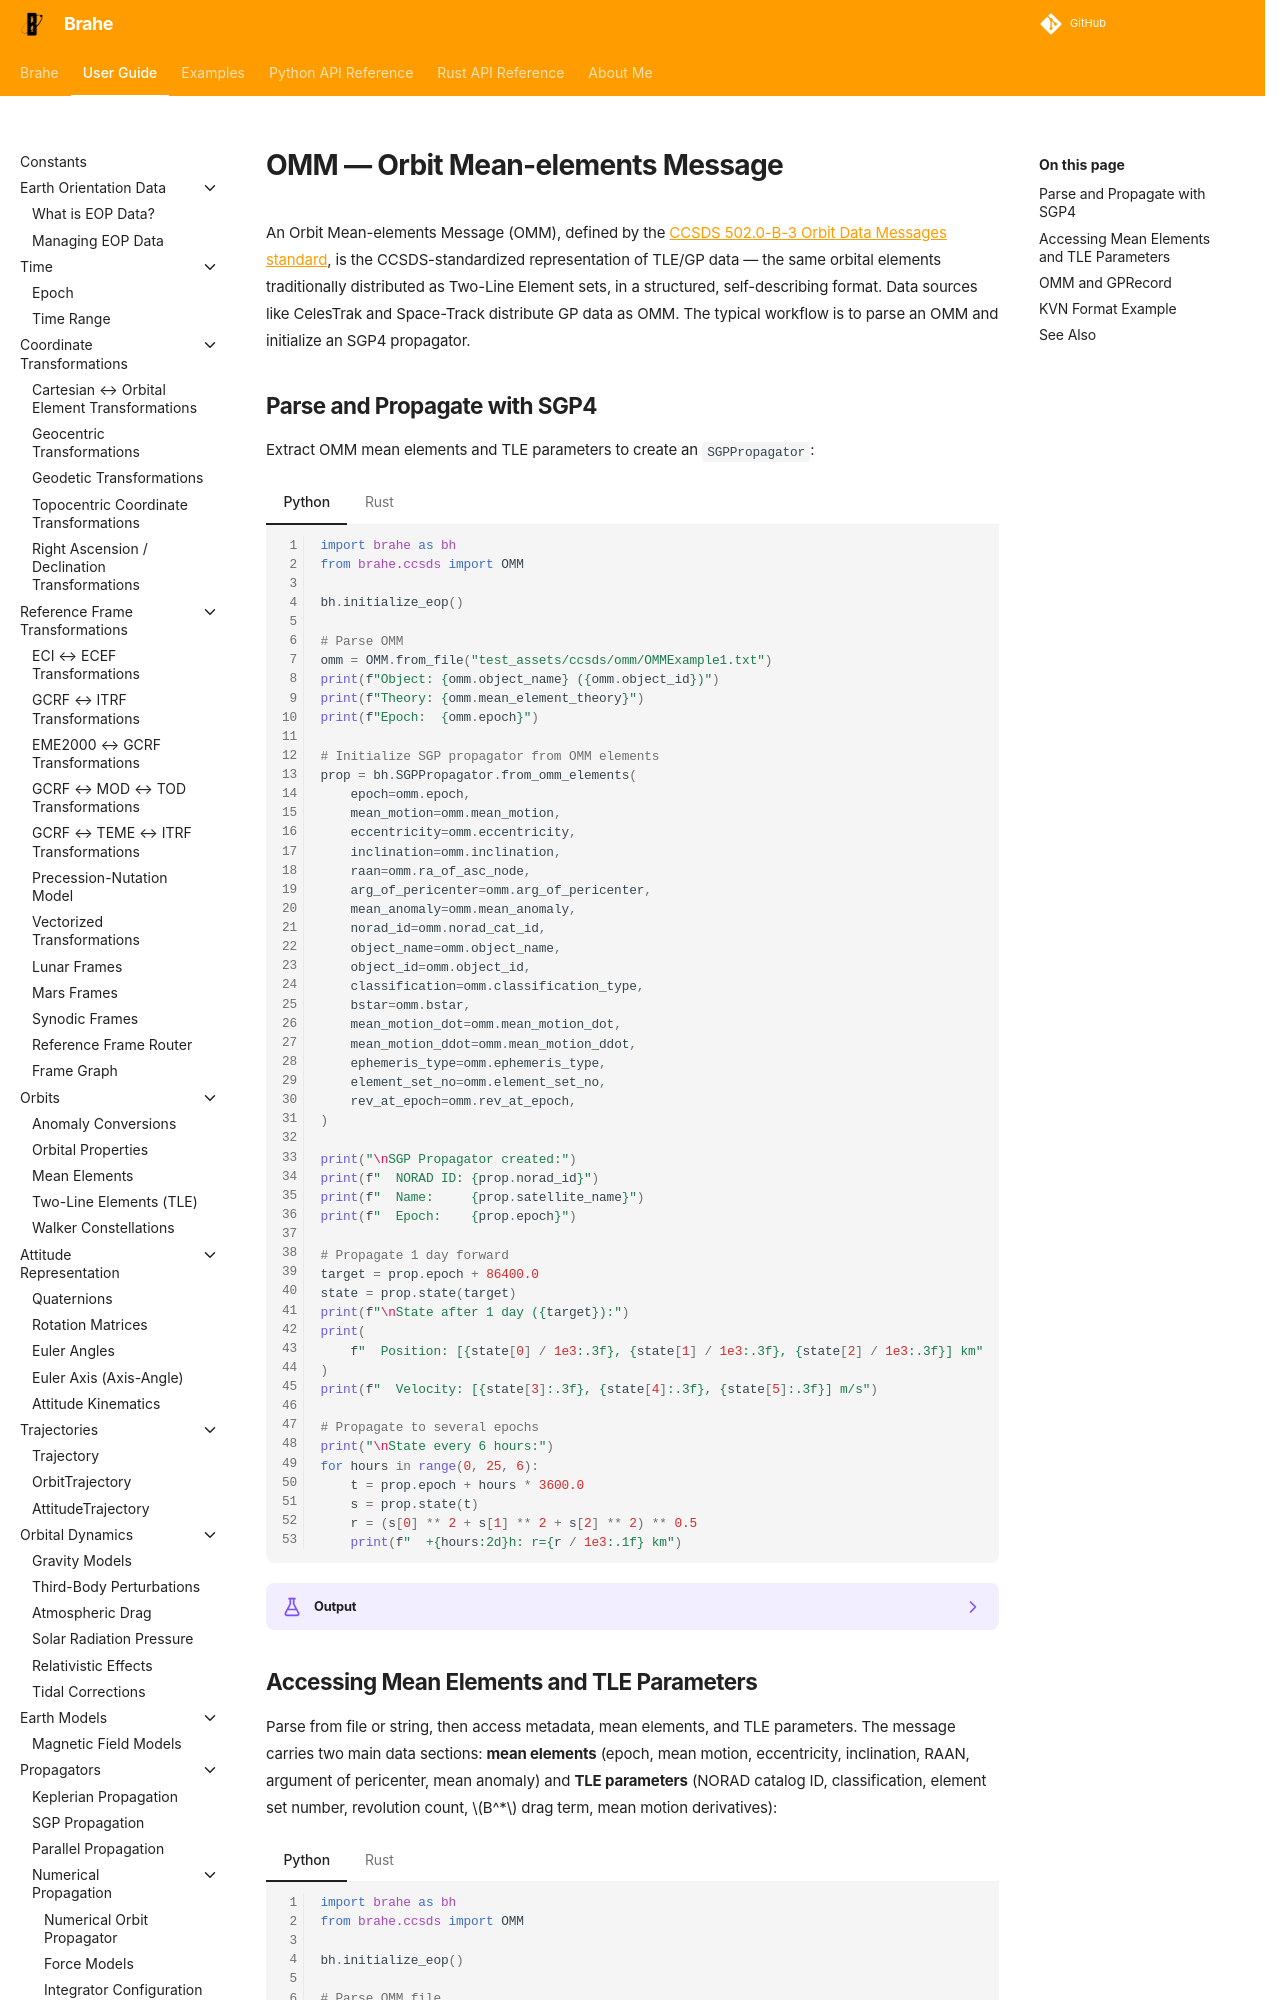

repository: duncaneddy/brahe · page: latest/learn/ccsds/omm.html · generator: mkdocs

# OMM — Orbit Mean-elements Message

An Orbit Mean-elements Message (OMM), defined by the [CCSDS 502.0-B-3 Orbit Data Messages standard](https://ccsds.org/Pubs/502x0b3e1.pdf), is the CCSDS-standardized representation of TLE/GP data — the same orbital elements traditionally distributed as Two-Line Element sets, in a structured, self-describing format. Data sources like CelesTrak and Space-Track distribute GP data as OMM. The typical workflow is to parse an OMM and initialize an SGP4 propagator.

## Parse and Propagate with SGP4

Extract OMM mean elements and TLE parameters to create an `SGPPropagator`:

=== "Python"
    ``` python
    --8<-- "./examples/ccsds/omm_init_sgp.py:10"
    ```

=== "Rust"
    ``` rust
    --8<-- "./examples/ccsds/omm_init_sgp.rs:5"
    ```

??? example "Output"
    === "Python"
        ```
        --8<-- "./docs/outputs/ccsds/omm_init_sgp.py.txt"
        ```

    === "Rust"
        ```
        --8<-- "./docs/outputs/ccsds/omm_init_sgp.rs.txt"
        ```
